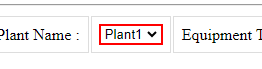
Task: Assignment 1,  extraction of tables from website and storing in excel sheets
Workflow: Main

Step 1: find the drop-down

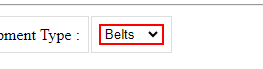
Step 2: find the drop-down

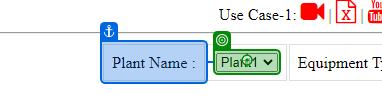
Step 3: click on 'Plant Name'

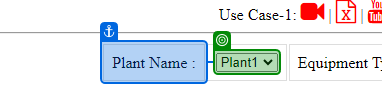
Step 4: select [TempPlant] in 'Plant Name'

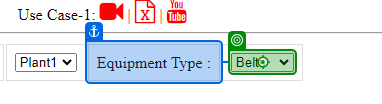
Step 5: click on 'Equipment Type'

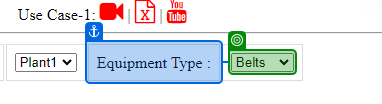
Step 6: select [TempBelt] in 'Equipment Type'

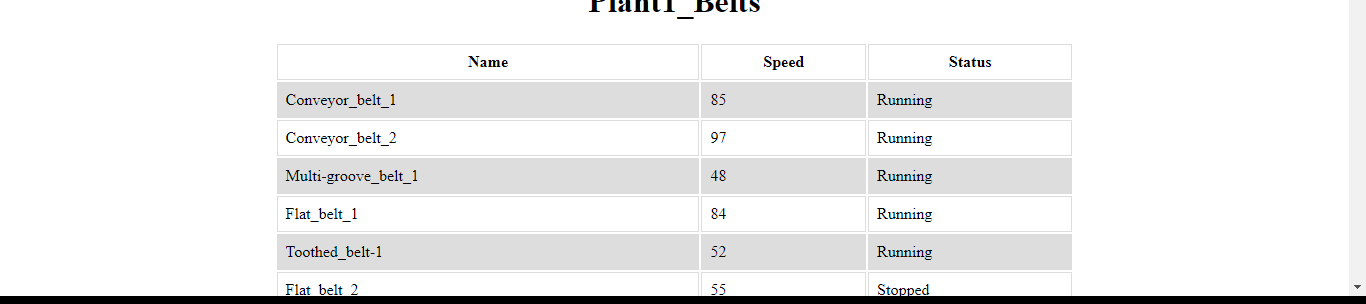
Step 7: get-text

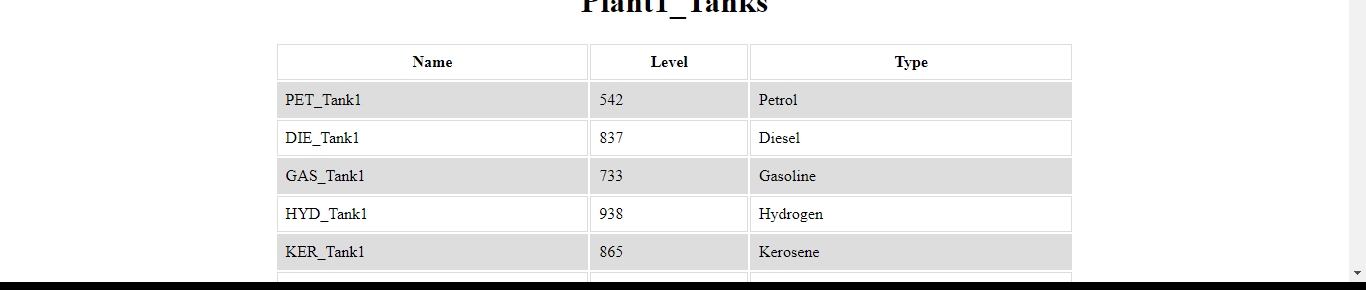
Step 8: get-text

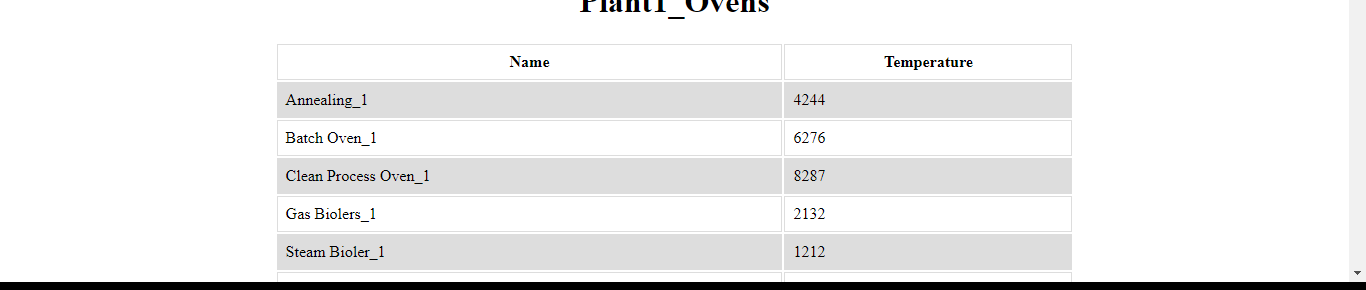
Step 9: get-text

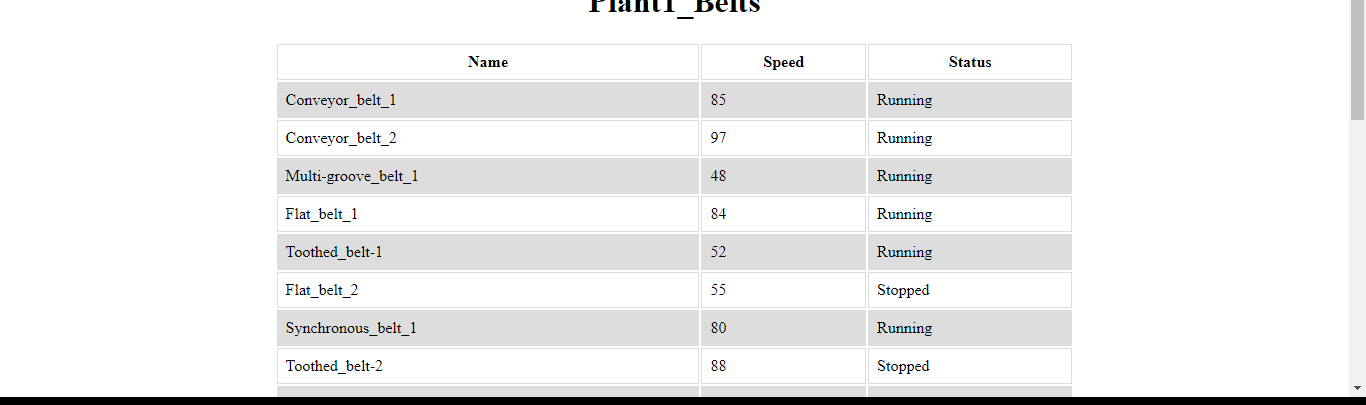
Step 10: get-text